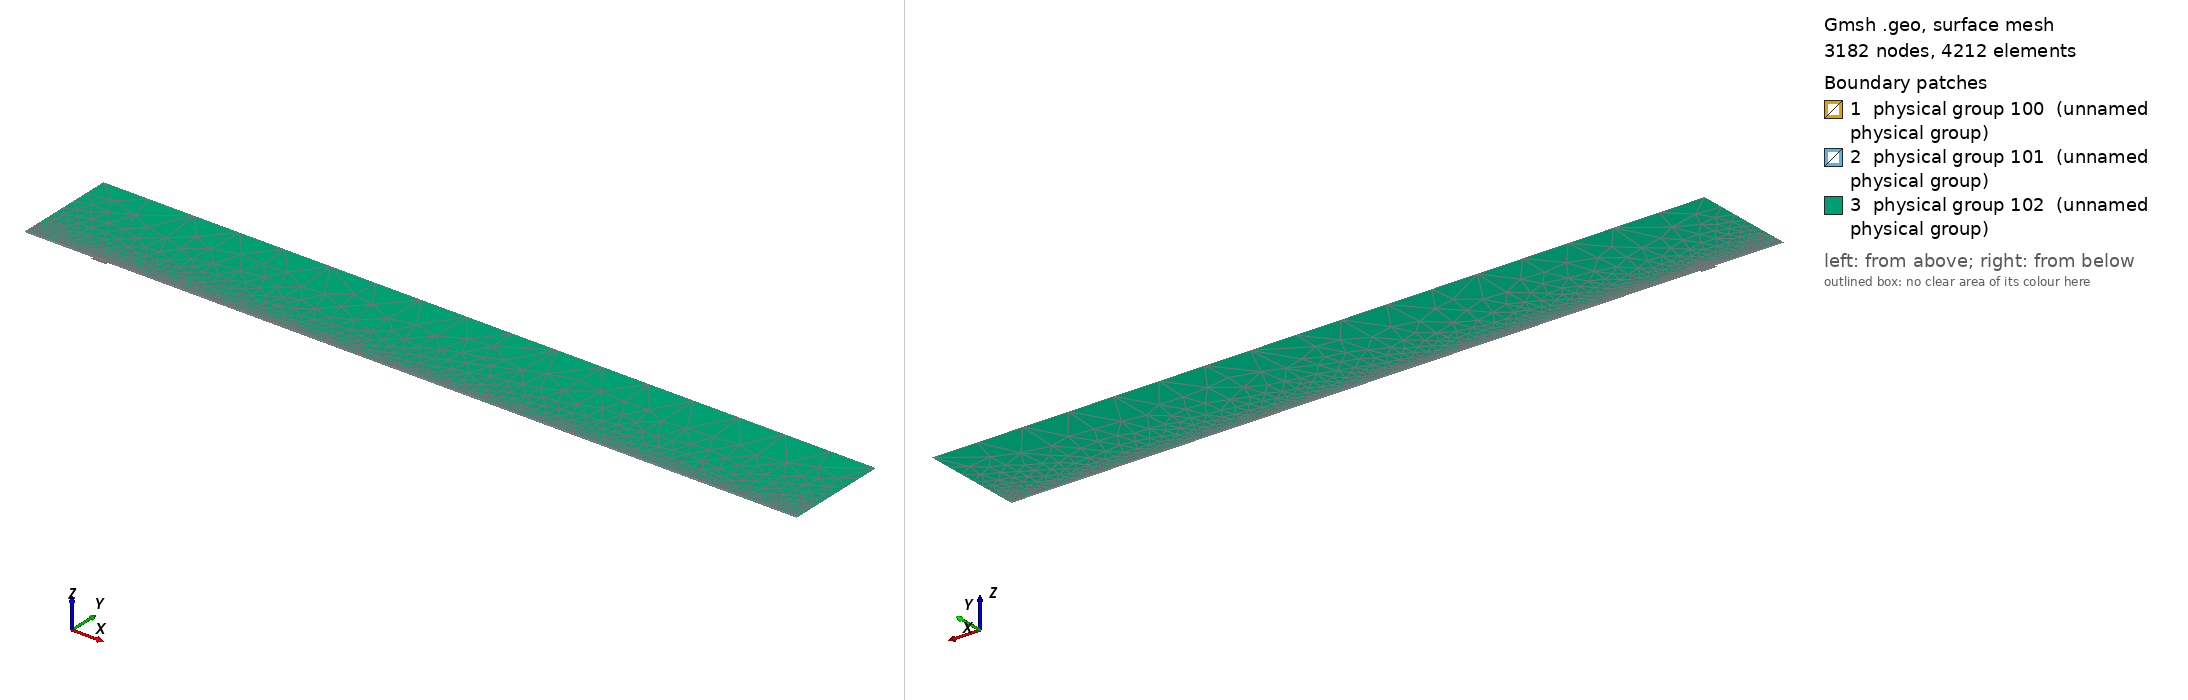

Gmsh geometry script, surface-meshed: 3182 nodes, 4212 surface elements. Boundary patches (legend numbers): 1 physical group 100 (unnamed physical group), 2 physical group 101 (unnamed physical group), 3 physical group 102 (unnamed physical group). Left view from above one corner, right view from below the opposite corner. Legend entries are the model's physical surfaces. The drawing asked Gmsh for element sizes between 1% and 20% of the model's largest extent; the script's own settings can give other sizes.

=== mesh.geo (drawn) ===
// Macro parameters
deltaStar = 1;
D = 4 * deltaStar; // depth of the gap 
W = 22 * deltaStar; // width of the gap
r = 16; // length of non-constant quads upstream and downstream of the gap
s = 8; // length of non-constant quads left and right inside the gap
BL = 0.25 * deltaStar; // height of the second layer of quad elements
BL_upper = 3.5 * deltaStar; // height of the third layer of quad elements
x0 = 100 * deltaStar; // x distance from inflow to gap
lengthOutflow = 1000 * deltaStar; // length after the gap
x3 = W + lengthOutflow; // last point of the domain
height = 150 * deltaStar; // height of the triangular region
triagHeightRegion_inflow = height - BL - BL_upper; // height of the triangular region

// Micro parameters
dx = 0.2; // dx of square elements near the leading and trailing edge of the gap (most resolution-demanding points in the domain)
dy = 1.25 * dx; 
size_triag_v_top = 64; // size of the elements in the upper triangular region

// All the value below are between 0 and 1. =1  means the elements are all equal in size. Avoid using values very close to 1, because we dividing by log(p) in the formula.
dy_in_v_right = 1.5; // heighest quad in the upper layer of quads, in the right part of the gap
dy_in_v_left = 1.75; // heighest quad in the upper layer of quads, in the left part of the gap

// fit (check the file scripts/fit_gmsh.py for more details)
p_in_v_left = 1.0335663036230878 - 1.0234149444433507/(W - 0.8098798097181781)^0.5991729377115732; // densitiy concentration of elements inside the gap, vertically, near the left wall.
p_in_v_right = 1.008073572191136 - 1.1471875292840257/(W - 1.2941255994826328)^0.7890392764815325; // densitiy concentration of elements inside the gap, vertically, near the right wall.
p_in_h_bottom = 0.9; // densitiy concentration of elements inside the gap, horizontally. 
p_in_h_top = 0.9; // densitiy concentration of elements inside the gap, horizontally. 

p_out_h = 0.5; // densitiy concentration of elements outside the gap, horizontally.
p_out_h_upper = 0.5; // densitiy concentration of elements outside the gap, horizontally on the upper layer of quads
p_out_v_inflow_dense = 0.8; // densitiy concentration of elements outside the gap, vertically, near the inflow and the gap
p_out_v_inflow_sparse = 0.99; // densitiy concentration of elements outside the gap, vertically, near the inflow and far from the gap
p_out_v_outflow_dense = 0.9; // densitiy concentration of elements outside the gap, vertically, near the outflow and the gap
p_out_v_outflow_sparse = 0.995; // densitiy concentration of elements outside the gap, vertically, near the outflow and far from the gap
p_triag_h_inflow = 0.8; // densitiy concentration of elements in the triangular region of the domain, horizontally.
p_triag_h_outflow = p_triag_h_inflow; // densitiy concentration of elements in the triangular region of the domain, horizontally.

enlarge_triag_inflow = 1.1; // heigher the value, larger the elements in the triangular region near the inflow
enlarge_triag_outflow = 1.1; // heigher the value, larger the elements in the triangular region near the outflow

// Automated parameters 
a_in_v_right = dx / (W / 2);
a_in_v_left = dx / (W / 2);
a_in_h_bottom = dy / (D / 2);
a_in_h_top = dx / (D / 2);
a_out_h = dx / BL;
a_out_v_inflow_dense = dx / r;
a_out_v_outflow_dense = dx / r;

// for the derivation of the formula, see file 20250123_gmshFormula.md in the docs folder
N_in_v_right = Ceil( Log (a_in_v_right / (1 - p_in_v_right + a_in_v_right * p_in_v_right)) / Log(p_in_v_right) );
N_in_v_left = Ceil( Log (a_in_v_left / (1 - p_in_v_left + a_in_v_left * p_in_v_left)) / Log(p_in_v_left) );
N_in_h_bottom = Ceil( Log (a_in_h_bottom / (1 - p_in_h_bottom + a_in_h_bottom * p_in_h_bottom)) / Log(p_in_h_bottom) );
N_in_h_top = Ceil( Log (a_in_h_top / (1 - p_in_h_top + a_in_h_top * p_in_h_top)) / Log(p_in_h_top) );
N_out_h = Ceil( Log (a_out_h / (1 - p_out_h + a_out_h * p_out_h)) / Log(p_out_h) ) + 1; // + 1 is to correct the fact that the distance is too small to properly approximate the dx length
N_out_v_inflow_dense = Ceil( Log (a_out_v_inflow_dense / (1 - p_out_v_inflow_dense + a_out_v_inflow_dense * p_out_v_inflow_dense)) / Log(p_out_v_inflow_dense) );
N_out_v_outflow_dense = Ceil( Log (a_out_v_outflow_dense / (1 - p_out_v_outflow_dense + a_out_v_outflow_dense * p_out_v_outflow_dense)) / Log(p_out_v_outflow_dense) );

p_for_a_out_v_inflow_sparse_computation = p_out_v_inflow_dense;
p_for_a_out_v_outflow_sparse_computation = (p_out_v_outflow_dense + p_out_v_outflow_dense) / 2;
a_out_v_inflow_sparse = r / (x0 - r) * (1 - p_for_a_out_v_inflow_sparse_computation) / (1 - p_for_a_out_v_inflow_sparse_computation^(N_out_v_inflow_dense + 1));
a_out_v_outflow_sparse = r / (lengthOutflow - r) * (1 - p_for_a_out_v_outflow_sparse_computation) / (1 - p_for_a_out_v_outflow_sparse_computation^(N_out_v_outflow_dense + 1));

N_out_v_inflow_sparse = Ceil( Log(a_out_v_inflow_sparse / (1 - p_out_v_inflow_sparse + a_out_v_inflow_sparse * p_out_v_inflow_sparse)) / Log(p_out_v_inflow_sparse) );
N_out_v_outflow_sparse = Ceil( Log(a_out_v_outflow_sparse / (1 - p_out_v_outflow_sparse + a_out_v_outflow_sparse * p_out_v_outflow_sparse)) / Log(p_out_v_outflow_sparse) );


// second layer of quads
a_out_h_upper = (BL) / (BL_upper) * (1 - p_out_h) / (1 - p_out_h^(N_out_h + 1));
N_out_h_upper = Ceil( Log(a_out_h_upper / (1 - p_out_h_upper + a_out_h_upper * p_out_h_upper)) / Log(p_out_h_upper) );

// ---------------------------
// for triangular region
// ---------------------------
a_triag_h_inflow = (BL_upper) / (triagHeightRegion_inflow) * (1 - p_out_h_upper) / (1 - p_out_h_upper^(N_out_h_upper + 1));
a_triag_h_outflow = a_triag_h_inflow;
N_triag_v_top = Ceil( (x3 + x0) / size_triag_v_top ); // we assume p_triag_v = 1, otherwise the formula is different
N_triag_h_inflow = Ceil( Log(a_triag_h_inflow / (1 - p_triag_h_inflow + a_triag_h_inflow * p_triag_h_inflow)) / Log(p_triag_h_inflow) );
N_triag_h_outflow = Ceil( Log(a_triag_h_outflow / (1 - p_triag_h_outflow + a_triag_h_outflow * p_triag_h_outflow)) / Log(p_triag_h_outflow) );
N_triag_h_inflow = Ceil( N_triag_h_inflow / enlarge_triag_inflow );
N_triag_h_outflow = Ceil( N_triag_h_outflow / enlarge_triag_outflow );

Point(1) = {-x0, 0, 0};
Point(2) = {0,0,0};
Point(3) = {0,-D,0};
Point(4) = {W,-D,0};
Point(5) = {W,0,0};
Point(6) = {x3,0,0};
Point(8) = {x3,height,0};
Point(7) = {x3,BL,0};
Point(9) = {-x0,height,0};
Point(10) = {-x0,BL,0};
Point(11) = {0,BL,0};
Point(12) = {W,BL,0};
Point(13) = {W/2,0,0};
Point(14) = {W/2,BL,0};
Point(15) = {0,-D/2,0};
Point(16) = {W/2,-D,0};
Point(17) = {W,-D/2,0};
Point(18) = {-r,0,0};
Point(19) = {-r,BL,0};
Point(20) = {W + r,0,0};
Point(21) = {W + r,BL,0};
Point(22) = {-x0,BL+BL_upper,0};
Point(23) = {-r,BL+BL_upper,0};
Point(24) = {W + r,BL+BL_upper,0};
Point(25) = {x3,BL+BL_upper,0};
Point(26) = {0,BL+BL_upper,0};
Point(27) = {W/2,BL+BL_upper,0};
Point(28) = {W,BL+BL_upper,0};

Line(1) = {1,18};
Line(2) = {2,15};
Line(3) = {3,16};
Line(4) = {4,17};
Line(5) = {5,20};
Line(6) = {6,7};
Line(7) = {7,25};
Line(8) = {8,9};
Line(9) = {9,22};
Line(10) = {10,19};
Line(11) = {10,1};
Line(12) = {11,14};
Line(13) = {12,21};
Line(14) = {2,13};
Line(15) = {15,3};
Line(16) = {16,4};
Line(17) = {17,5};
Line(18) = {13,5};
Line(19) = {14,12};
Line(20) = {18,2};
Line(21) = {20,6};
Line(22) = {21,7};
Line(23) = {19,11};
Line(24) = {22,10};
Line(25) = {25,8};
Line(26) = {25,24};
Line(27) = {22,23};
Line(30) = {23,26};
Line(31) = {26,27};
Line(32) = {27,28};
Line(33) = {28,24};

// outer quads
Curve Loop(1) = {5, 21, 6, -22, -13, -19, -12, -23, -10, 11, 1, 20, 14, 18};
Plane Surface(1) = {1};

// inside gap
Curve Loop(2) = {2, 15, 3, 16, 4, 17, -18, -14};
Plane Surface(2) = {2};

// triangular region
Curve Loop(3) = {-26, 25, 8, 9, 27, 30, 31,32,33};
Plane Surface(3) = {3};

// 3rd layer of quads
Curve Loop(4) = {-24, 27, 30, 31,32,33, -26,-7,-22,-13,-19,-12,-23,-10};

Plane Surface(4) = {4};


// This defines the surfaces that will be meshed with quad elements
Transfinite Surface {1} = {1, 6, 7, 10};
Transfinite Surface {2} = {3, 4, 5, 2}; // number '2' must match the number '2' of plane surface
Transfinite Surface {4} = {7, 25, 22, 10};

Transfinite Curve {18, 16, 19,32} = N_in_v_right Using Progression p_in_v_right;
Transfinite Curve {-14, -3, -12, -31} = N_in_v_left Using Progression p_in_v_left;

Transfinite Curve {15, -4} = N_in_h_bottom Using Progression p_in_h_bottom;
Transfinite Curve {-2, 17} = N_in_h_top Using Progression p_in_h_top;


Transfinite Curve {11, -6} = N_out_h Using Progression p_out_h;
Transfinite Curve {24, 28, 29, -7} = N_out_h_upper Using Progression p_out_h_upper;
Transfinite Curve {10, 1, 27} = N_out_v_inflow_sparse Using Progression p_out_v_inflow_sparse;
Transfinite Curve {20, 23, 30} = N_out_v_inflow_dense Using Progression p_out_v_inflow_dense;
Transfinite Curve {-21, -22, 26} = N_out_v_outflow_sparse Using Progression p_out_v_outflow_sparse;
Transfinite Curve {-5, -13,-33} = N_out_v_outflow_dense Using Progression p_out_v_outflow_dense;

Recombine Surface {1, 2, 4};

// for triangluar region
Transfinite Curve {8} = N_triag_v_top Using Progression 1;
Transfinite Curve {-25} = N_triag_h_outflow Using Progression p_triag_h_outflow;
Transfinite Curve {9} = N_triag_h_inflow Using Progression p_triag_h_inflow;


// defining boundary
Physical Curve(1) = {9,24,11}; // inlet
Physical Curve(2) = {7,25,6}; // outlet
Physical Curve(3) = {8}; // top
Physical Curve(4) = {1, 20, 2, 15, 3, 16, 4, 17, 5, 21}; // wall


Physical Surface(100) = {1};
Physical Surface(101) = {2, 4};
Physical Surface(102) = {3};
